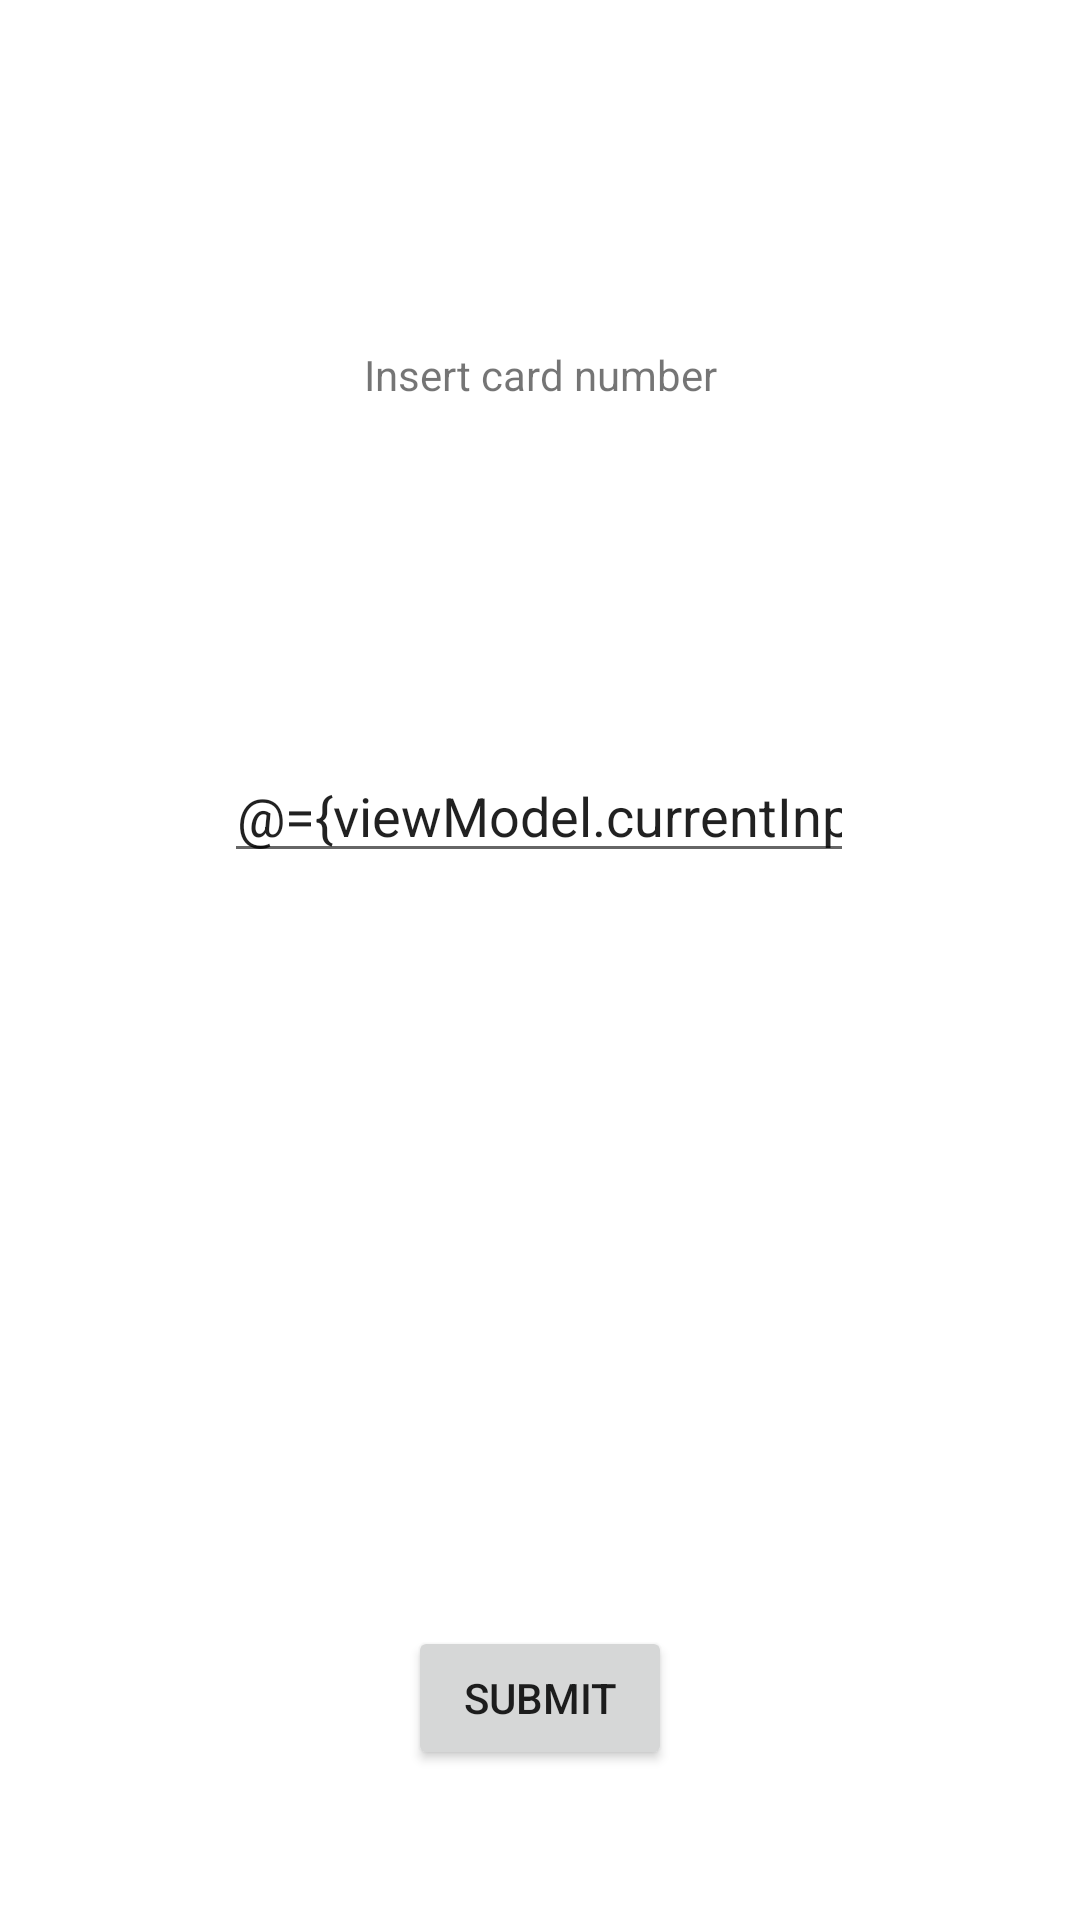

Android layout source for this screen:
<!-- AndroidManifest.xml: application theme Theme.SHIFT_test_task -->
<!-- res/layout/fragment_menu.xml -->
<?xml version="1.0" encoding="utf-8"?>
<layout xmlns:android="http://schemas.android.com/apk/res/android"
    xmlns:app="http://schemas.android.com/apk/res-auto"
    xmlns:tools="http://schemas.android.com/tools"
    tools:context=".MenuFragment">

    <data>
        <import type="android.view.View"/>
        <variable
            name="viewModel"
            type="com.nrp.shift_test_task.model.CardViewModel" />
        <variable
            name="dish"
            type="com.nrp.shift_test_task.dto.CardDto" />
    </data>

    <androidx.constraintlayout.widget.ConstraintLayout
        android:layout_width="match_parent"
        android:layout_height="match_parent">


        <EditText
            android:id="@+id/cardNumber"
            android:layout_width="wrap_content"
            android:layout_height="wrap_content"
            android:ems="10"
            android:gravity="center"
            android:inputType="number"
            android:text="@={viewModel.currentInput}"
            app:layout_constraintBottom_toTopOf="@+id/cardButton"
            app:layout_constraintEnd_toEndOf="parent"
            app:layout_constraintHorizontal_bias="0.497"
            app:layout_constraintStart_toStartOf="parent"
            app:layout_constraintTop_toTopOf="parent"
            app:layout_constraintVertical_bias="0.499" />

        <Button
            android:id="@+id/cardButton"
            android:layout_width="wrap_content"
            android:layout_height="wrap_content"
            android:layout_marginBottom="50dp"
            android:gravity="center"
            android:text="Submit"
            app:layout_constraintBottom_toBottomOf="parent"
            app:layout_constraintEnd_toEndOf="parent"
            app:layout_constraintStart_toStartOf="parent" />

        <TextView
            android:id="@+id/textView19"
            android:layout_width="wrap_content"
            android:layout_height="wrap_content"
            android:gravity="center"
            android:text="Insert card number"
            app:layout_constraintBottom_toTopOf="@+id/cardNumber"
            app:layout_constraintEnd_toEndOf="parent"
            app:layout_constraintStart_toStartOf="parent"
            app:layout_constraintTop_toTopOf="parent" />
    </androidx.constraintlayout.widget.ConstraintLayout>
</layout>
<!-- resources referenced by this layout -->
<resources>
  <style name="Theme.SHIFT_test_task" parent="Theme.MaterialComponents.DayNight.DarkActionBar">
          
          <item name="colorPrimary">@color/purple_500</item>
          <item name="colorPrimaryVariant">@color/purple_700</item>
          <item name="colorOnPrimary">@color/white</item>
          
          <item name="colorSecondary">@color/teal_200</item>
          <item name="colorSecondaryVariant">@color/teal_700</item>
          <item name="colorOnSecondary">@color/black</item>
          
          <item name="android:statusBarColor" tools:targetApi="l">?attr/colorPrimaryVariant</item>
          
      </style>
  <!-- not gathered from this repository: default colours our renderer supplied (Android Studio template values) -->
  <color name="purple_500">#FF6200EE</color>
  <color name="purple_700">#FF3700B3</color>
  <color name="teal_200">#FF03DAC5</color>
  <color name="teal_700">#FF018786</color>
  <color name="black">#FF000000</color>
  <color name="white">#FFFFFFFF</color>
</resources>
